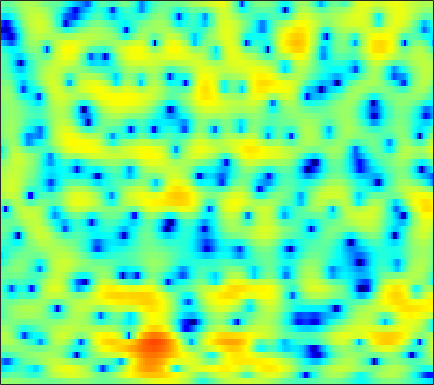

The data file committed next to this chart (first rows):
0.77652, 0.80372, 0.83877, 0.8321, 0.81829, 0.77877, 0.71043, 0.64757, 0.5454, 0.42096, 0.28415, 0.1657, -0.00036795, -0.1546, -0.27126, -0.4211, -0.56436, -0.67372, -0.78452, -0.87359, -0.93168, -0.94465, -0.93336, -0.87002
-3.845, -3.245, -2.583, -2.092, -1.828, -1.593, -1.507, -1.539, -1.705, -2, -2.424, -2.795, -3.336, -3.842, -4.129, -4.258, -4.015, -3.582, -2.783, -1.855, -0.8855, -0.181, 0.7003, 1.494
-8.574, -8.106, -7.482, -6.785, -6.197, -5.384, -4.639, -4.149, -3.721, -3.546, -3.653, -3.962, -4.707, -5.852, -6.905, -8.284, -8.702, -7.795, -5.654, -3.383, -1.391, -0.132, 1.274, 2.417
-11.2, -13.09, -15.59, -15.57, -13.43, -10.27, -7.67, -6.132, -4.472, -3.208, -2.265, -1.715, -1.193, -0.7868, -0.5348, -0.2267, 0.1113, 0.393, 0.8331, 1.308, 1.779, 2.108, 2.485, 2.795
-3.738, -3.765, -3.666, -3.429, -3.152, -2.684, -2.161, -1.749, -1.23, -0.7782, -0.3828, -0.1122, 0.1763, 0.4366, 0.6053, 0.8249, 1.035, 1.182, 1.372, 1.546, 1.708, 1.786, 1.852, 1.819
-0.964, -0.5864, -0.1941, 0.06973, 0.242, 0.4039, 0.5121, 0.5494, 0.5347, 0.4337, 0.2676, 0.1076, -0.1368, -0.3598, -0.5601, -0.7833, -0.9569, -1.03, -0.9786, -0.7759, -0.4134, -0.08611, 0.3704, 0.7338
1.428, 1.863, 2.243, 2.324, 2.228, 1.899, 1.375, 0.8661, 0.1323, -0.6501, -1.401, -1.934, -2.655, -3.446, -4.197, -5.548, -7.606, -9.774, -12.86, -11.64, -7.45, -4.779, -2.107, -0.1598
2.541, 2.564, 2.402, 1.981, 1.468, 0.456, -1.031, -2.536, -5.198, -9.116, -14.89, -17.33, -12.81, -9.358, -7.828, -6.707, -6.202, -6.032, -5.762, -4.995, -3.583, -2.304, -0.6146, 0.8267
1.314, 1.24, 1.04, 0.6779, 0.3072, -0.3686, -1.24, -2.045, -3.236, -4.389, -5.163, -5.396, -5.187, -4.6, -4.037, -3.272, -2.585, -2.137, -1.565, -1.004, -0.4314, 0.00934, 0.5945, 1.16
-0.6657, -0.4541, -0.2167, -0.07133, -0.02367, -0.01897, -0.07375, -0.1746, -0.3281, -0.4865, -0.5887, -0.6242, -0.6195, -0.5429, -0.4484, -0.3236, -0.208, -0.1435, -0.06292, 0.009242, 0.05751, 0.06726, 0.06591, 0.08149
-3.113, -2.159, -1.112, -0.3201, 0.1334, 0.591, 0.9435, 1.151, 1.372, 1.506, 1.602, 1.638, 1.671, 1.675, 1.645, 1.552, 1.395, 1.22, 0.909, 0.4688, -0.1203, -0.6599, -1.51, -2.474
-3.216, -2.18, -1.104, -0.2588, 0.2437, 0.7853, 1.197, 1.448, 1.723, 1.944, 2.105, 2.21, 2.301, 2.34, 2.321, 2.243, 2.09, 1.899, 1.498, 0.8869, 0.01782, -0.8542, -2.453, -4.817
-1.515, -1.384, -1.262, -1.163, -1.069, -0.8732, -0.6488, -0.4449, -0.2107, 0.03742, 0.2495, 0.3684, 0.4969, 0.6244, 0.7369, 0.928, 1.111, 1.232, 1.329, 1.31, 1.131, 0.8626, 0.359, -0.2683
-1.768, -2.487, -3.671, -4.956, -5.818, -6.23, -5.713, -4.965, -4.038, -3.434, -3.257, -3.371, -3.778, -4.185, -4.202, -3.566, -2.34, -1.287, 0.06005, 1.205, 2.055, 2.503, 2.914, 3.148
-2.45, -3.59, -5.809, -9.466, -13.73, -16.73, -11.38, -8.54, -6.231, -5.213, -5.249, -5.955, -8.002, -12.36, -18.83, -14.73, -7.6, -4.387, -1.414, 0.6788, 2.192, 3.049, 3.878, 4.4
-1.908, -2.159, -2.658, -3.19, -3.526, -3.742, -3.628, -3.416, -3.171, -3.056, -3.144, -3.372, -3.799, -4.159, -4.215, -3.856, -3.056, -2.231, -1.015, 0.1621, 1.237, 1.959, 2.773, 3.365
-1.32, -1.17, -1.045, -0.9277, -0.8584, -0.7969, -0.7601, -0.7469, -0.7944, -0.9404, -1.183, -1.432, -1.852, -2.317, -2.674, -3.111, -3.358, -3.348, -2.99, -2.214, -1.131, -0.2541, 0.8476, 1.802
-2.149, -1.695, -1.097, -0.5812, -0.2445, 0.1094, 0.3394, 0.4219, 0.4205, 0.2591, -0.09036, -0.497, -1.255, -2.345, -3.452, -5.477, -8.431, -11.52, -14.33, -10.09, -5.722, -3.319, -0.9372, 0.798
-6.229, -4.868, -3.37, -2.21, -1.526, -0.8175, -0.3114, -0.06091, 0.1176, 0.131, -0.04272, -0.2977, -0.8346, -1.622, -2.39, -3.665, -5.139, -6.096, -6.486, -5.388, -3.479, -2.035, -0.3298, 1.047
-8.397, -6.809, -5.183, -3.957, -3.238, -2.486, -1.92, -1.581, -1.233, -0.9905, -0.829, -0.7646, -0.7505, -0.8096, -0.8874, -1.012, -1.085, -1.061, -0.8868, -0.5186, 0.01556, 0.4654, 1.082, 1.663
-5.739, -5.3, -4.767, -4.349, -4.094, -3.816, -3.57, -3.354, -2.997, -2.55, -2.026, -1.618, -1.074, -0.5667, -0.2274, 0.1799, 0.5389, 0.7772, 1.074, 1.346, 1.586, 1.754, 1.94, 2.068
-3.422, -3.53, -3.799, -4.267, -4.764, -5.573, -6.399, -6.814, -6.692, -5.69, -4.207, -3.043, -1.616, -0.4073, 0.3453, 1.163, 1.783, 2.128, 2.461, 2.655, 2.719, 2.692, 2.565, 2.332
-1.448, -1.729, -2.364, -3.393, -4.535, -6.796, -10.63, -16.19, -25.18, -11.44, -6.181, -3.651, -1.224, 0.507, 1.494, 2.466, 3.117, 3.44, 3.653, 3.651, 3.461, 3.186, 2.667, 1.983
-0.5337, -0.681, -1.063, -1.611, -2.128, -2.921, -3.645, -3.991, -3.848, -2.93, -1.565, -0.4714, 0.8525, 1.937, 2.575, 3.188, 3.538, 3.634, 3.543, 3.212, 2.652, 2.09, 1.147, -0.02151
-0.9828, -1.113, -1.26, -1.296, -1.234, -1.044, -0.7415, -0.4325, 0.07214, 0.6621, 1.3, 1.775, 2.348, 2.809, 3.044, 3.192, 3.143, 2.935, 2.459, 1.727, 0.7219, -0.1759, -1.576, -3.104
-2.87, -3.731, -4.28, -3.848, -2.993, -1.592, -0.3016, 0.547, 1.478, 2.217, 2.778, 3.089, 3.374, 3.526, 3.546, 3.431, 3.123, 2.748, 2.009, 0.942, -0.5334, -1.974, -4.467, -7.699
-5.212, -9.182, -21.05, -11.41, -6.215, -2.323, 0.06218, 1.232, 2.266, 2.849, 3.103, 3.144, 3.08, 2.945, 2.844, 2.703, 2.49, 2.275, 1.774, 0.994, -0.1671, -1.355, -3.348, -5.969
-0.4025, -0.8008, -0.9744, -0.5632, 0.07036, 1.004, 1.758, 2.1, 2.165, 1.765, 0.9188, 0.04272, -1.264, -2.272, -2.509, -2.093, -1.312, -0.8253, -0.4057, -0.3196, -0.5113, -0.7831, -1.218, -1.567
1.938, 2.349, 2.756, 3.088, 3.269, 3.378, 3.235, 2.932, 2.166, 0.8826, -1.15, -3.388, -8.125, -18.9, -19.49, -9.598, -5.794, -4.313, -3.225, -2.817, -2.784, -2.872, -3.02, -2.909
2.44, 3.053, 3.645, 4.013, 4.149, 4.135, 3.889, 3.521, 2.792, 1.757, 0.422, -0.7439, -2.329, -3.623, -4.164, -4.341, -4.26, -4.295, -4.655, -5.496, -6.894, -8.289, -10.31, -11.14
2.35, 2.854, 3.382, 3.722, 3.861, 3.891, 3.757, 3.539, 3.094, 2.477, 1.728, 1.113, 0.2457, -0.6142, -1.253, -2.096, -3.011, -3.767, -5.015, -6.623, -8.847, -11, -14.77, -17.11
2.031, 2.408, 2.829, 3.159, 3.331, 3.453, 3.433, 3.335, 3.082, 2.703, 2.205, 1.758, 1.075, 0.3026, -0.328, -1.245, -2.246, -3.073, -4.248, -5.502, -6.736, -7.605, -8.448, -8.831
1.306, 1.667, 2.14, 2.579, 2.86, 3.139, 3.281, 3.294, 3.197, 2.964, 2.594, 2.225, 1.633, 0.9186, 0.3175, -0.5995, -1.613, -2.465, -3.64, -4.881, -6.037, -6.835, -7.559, -7.898
-0.5424, 0.06671, 0.9693, 1.817, 2.374, 2.95, 3.345, 3.502, 3.546, 3.401, 3.093, 2.772, 2.225, 1.552, 0.9618, 0.05332, -1.024, -1.952, -3.418, -5.189, -7.354, -9.21, -11.6, -12.21
-5.896, -3.767, -1.292, 0.6067, 1.659, 2.663, 3.265, 3.497, 3.532, 3.325, 2.939, 2.568, 1.997, 1.374, 0.8674, 0.1499, -0.6814, -1.406, -2.633, -4.229, -6.427, -8.657, -12.36, -13.42
-8.514, -5.392, -2.291, -0.1549, 0.9468, 1.891, 2.269, 2.251, 1.865, 1.148, 0.2001, -0.5772, -1.492, -2.117, -2.364, -2.508, -2.561, -2.634, -2.745, -2.929, -3.125, -3.181, -3.059, -2.48
-2.813, -1.829, -0.5882, 0.3787, 0.8783, 1.144, 0.9421, 0.4269, -0.7577, -2.638, -5.369, -8.034, -11.91, -12.76, -11.11, -9.01, -7.607, -6.863, -5.963, -4.997, -3.862, -2.924, -1.621, -0.3077
-0.6997, -0.02846, 0.6733, 1.133, 1.276, 1.145, 0.6324, -0.05371, -1.45, -3.48, -6.272, -8.896, -12.47, -13.65, -12.96, -12.14, -12.4, -13.11, -13.81, -11.7, -8.122, -5.632, -2.875, -0.6713
0.04263, 0.607, 1.169, 1.493, 1.563, 1.438, 1.014, 0.5162, -0.3978, -1.566, -2.921, -3.991, -5.383, -6.663, -7.604, -8.997, -10.9, -12.83, -14.9, -12.72, -8.537, -5.84, -2.965, -0.7399
-0.1553, 0.3581, 0.8824, 1.2, 1.301, 1.276, 1.038, 0.7369, 0.2003, -0.4743, -1.253, -1.867, -2.706, -3.539, -4.119, -4.823, -5.368, -5.587, -5.474, -4.808, -3.702, -2.724, -1.345, -0.06016
-0.6077, -0.08735, 0.4406, 0.7799, 0.9183, 0.9365, 0.8001, 0.6039, 0.228, -0.2479, -0.7886, -1.224, -1.801, -2.34, -2.688, -3.049, -3.232, -3.212, -2.989, -2.515, -1.834, -1.236, -0.3873, 0.4405
-0.6956, -0.1316, 0.4082, 0.7392, 0.8558, 0.8373, 0.6646, 0.442, 0.03875, -0.4532, -1.008, -1.453, -2.059, -2.645, -3.064, -3.508, -3.743, -3.734, -3.413, -2.779, -1.898, -1.153, -0.1646, 0.7493
-0.2226, 0.3167, 0.8018, 1.014, 1.003, 0.8098, 0.405, -0.006597, -0.6444, -1.353, -2.094, -2.648, -3.441, -4.345, -5.135, -6.364, -7.642, -8.264, -7.795, -5.932, -3.679, -2.113, -0.3291, 1.078
0.3329, 0.7662, 1.073, 1.045, 0.8074, 0.2072, -0.7182, -1.589, -2.916, -4.234, -5.252, -5.743, -6.125, -6.588, -7.215, -8.893, -12.38, -17.24, -17.22, -9.196, -4.531, -2.095, 0.2443, 1.888
0.213, 0.6089, 0.7734, 0.5484, 0.1056, -0.9312, -2.513, -4.17, -7.274, -11.92, -17.3, -15.4, -10.8, -8.056, -6.857, -5.923, -5.32, -4.848, -3.771, -2.17, -0.4016, 0.835, 2.241, 3.274
-0.7629, -0.3563, -0.2049, -0.4723, -0.9457, -1.921, -3.304, -4.636, -6.741, -9.018, -10.35, -9.979, -8.155, -6.126, -4.792, -3.252, -1.932, -1.057, 0.07086, 1.149, 2.152, 2.804, 3.52, 3.982
-1.621, -1.45, -1.515, -1.929, -2.435, -3.301, -4.321, -5.079, -5.99, -6.563, -6.628, -6.325, -5.495, -4.378, -3.435, -2.176, -0.9918, -0.1452, 0.8686, 1.749, 2.502, 2.979, 3.446, 3.71
-1.625, -1.862, -2.413, -3.224, -4.003, -5.287, -6.812, -8.02, -9.421, -10.01, -9.429, -8.363, -6.677, -4.961, -3.768, -2.353, -1.132, -0.3212, 0.5963, 1.379, 2.033, 2.451, 2.909, 3.243
-1.315, -1.856, -2.774, -3.902, -4.951, -6.693, -9.115, -11.73, -17.51, -52.27, -17.13, -12.18, -8.188, -5.501, -3.982, -2.445, -1.298, -0.6468, 0.003711, 0.5192, 0.9795, 1.326, 1.835, 2.396
-1.456, -2.14, -3.113, -4.142, -4.939, -6.076, -7.275, -8.136, -9.028, -9.1, -8.099, -6.818, -4.972, -3.316, -2.316, -1.369, -0.8315, -0.7202, -0.8828, -1.337, -1.807, -1.876, -1.244, 0.05741
-3.459, -4.284, -5.302, -6.21, -6.69, -7.069, -6.922, -6.554, -5.806, -4.792, -3.637, -2.709, -1.546, -0.5601, -0.02155, 0.3909, 0.3158, -0.1247, -1.397, -3.893, -8.842, -17.46, -11.68, -4.117
-8.993, -10.02, -11.62, -13.59, -15.14, -15.57, -13.23, -10.88, -7.899, -5.397, -3.302, -1.986, -0.541, 0.521, 1.094, 1.538, 1.566, 1.317, 0.5843, -0.5048, -1.689, -2.196, -1.814, -0.4499
-15.96, -16.45, -17.77, -19.85, -22.07, -22.9, -17.71, -13.8, -9.541, -6.24, -3.607, -2.04, -0.3518, 0.9344, 1.661, 2.315, 2.671, 2.75, 2.67, 2.453, 2.187, 2.021, 1.901, 1.882
-19.58, -20.92, -23.05, -22.09, -19.56, -16.06, -12.72, -10.34, -7.332, -4.697, -2.445, -1.026, 0.5451, 1.793, 2.512, 3.213, 3.658, 3.832, 3.892, 3.76, 3.487, 3.187, 2.666, 1.992
-15.36, -17.44, -20.14, -18.77, -15.75, -12.03, -8.904, -6.91, -4.545, -2.505, -0.7822, 0.3361, 1.596, 2.587, 3.167, 3.741, 4.081, 4.203, 4.18, 3.955, 3.529, 3.067, 2.244, 1.145
-7.639, -8.128, -8.312, -7.901, -7.215, -5.946, -4.503, -3.361, -1.927, -0.6108, 0.5405, 1.302, 2.156, 2.818, 3.195, 3.542, 3.704, 3.711, 3.562, 3.248, 2.739, 2.231, 1.365, 0.2436
-3.252, -3.463, -3.518, -3.317, -2.998, -2.396, -1.649, -1.029, -0.1952, 0.5924, 1.298, 1.752, 2.233, 2.575, 2.736, 2.816, 2.767, 2.634, 2.359, 1.97, 1.485, 1.06, 0.394, -0.4012
-1.26, -1.522, -1.709, -1.631, -1.407, -0.917, -0.2842, 0.1973, 0.8241, 1.37, 1.805, 2.029, 2.204, 2.236, 2.167, 1.958, 1.625, 1.305, 0.8045, 0.2513, -0.2564, -0.5811, -0.8983, -1.104
